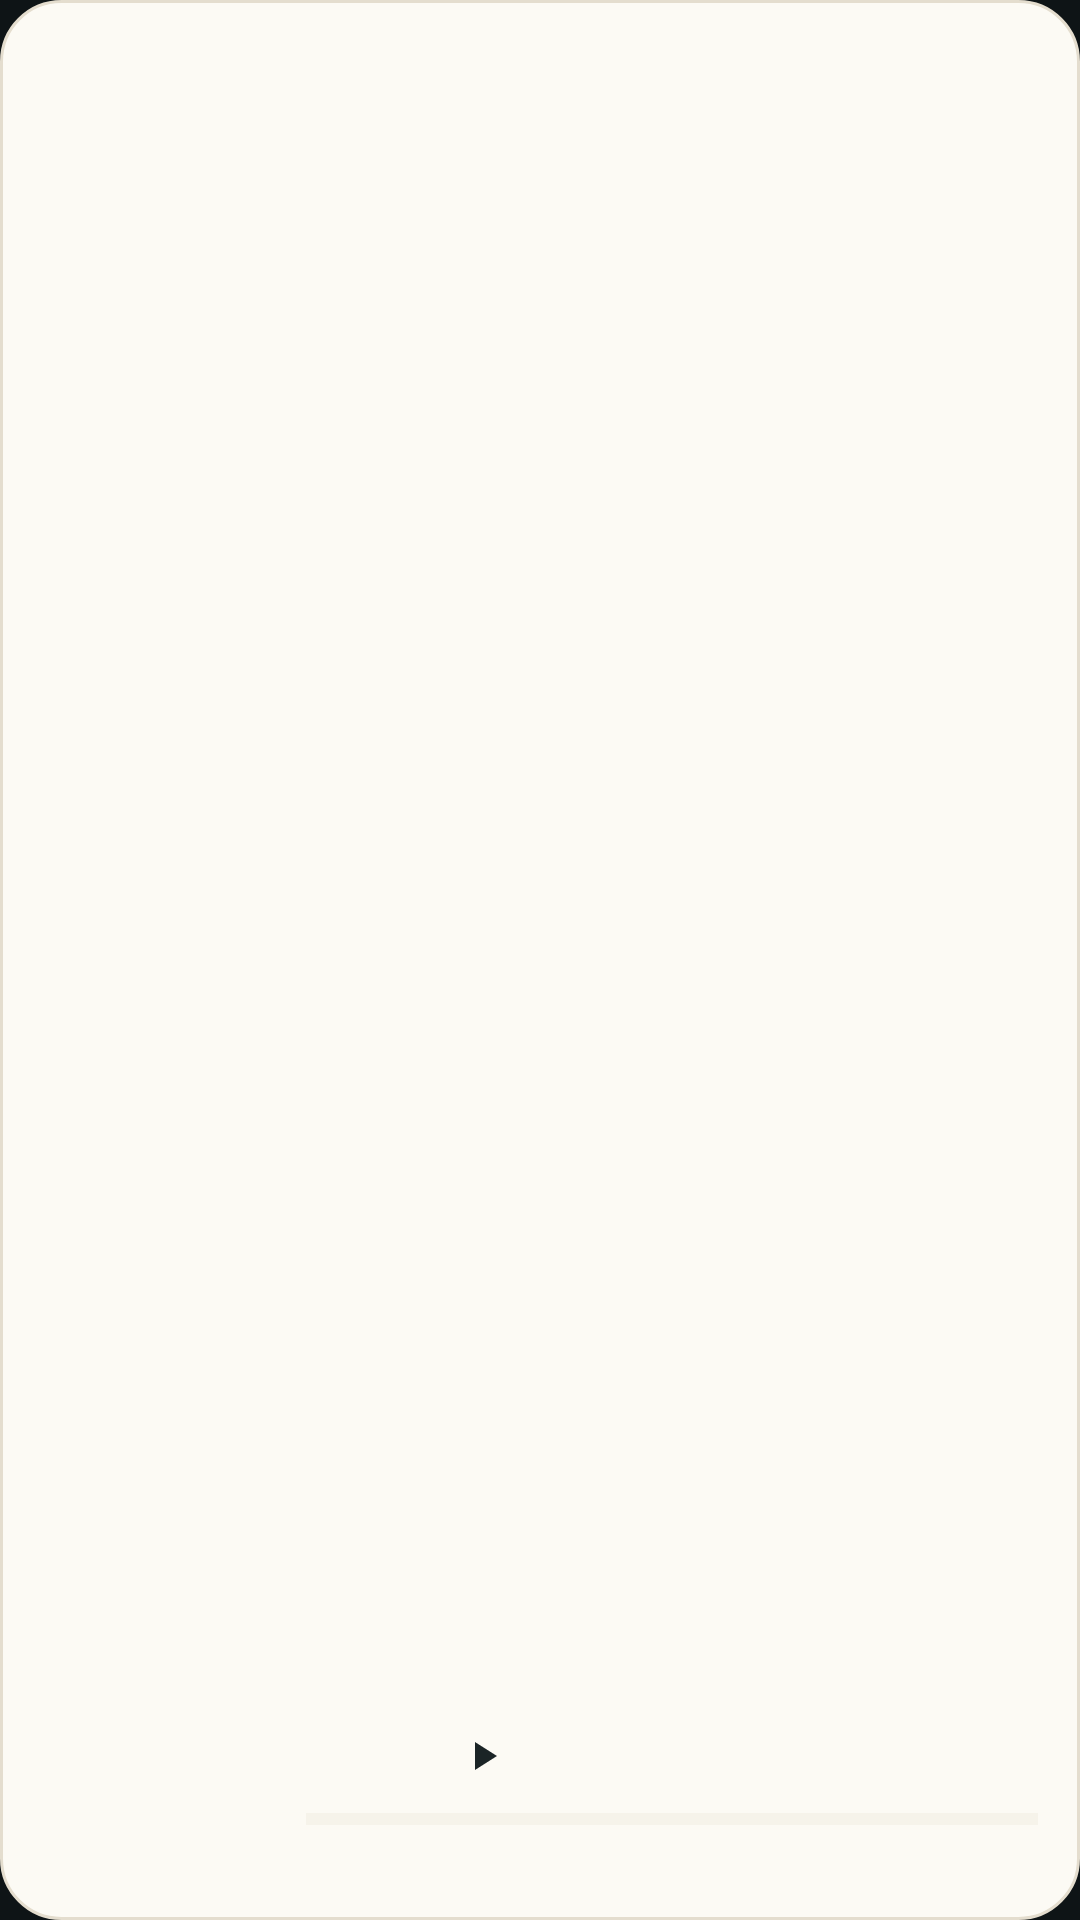

Here is an Android app screen rendered from its layout file. Give the layout XML and the strings, colors and styles it references.
<!-- AndroidManifest.xml: application theme Theme.Reverb -->
<!-- res/layout/widget_medium.xml -->
<?xml version="1.0" encoding="utf-8"?>
<LinearLayout xmlns:android="http://schemas.android.com/apk/res/android"
    xmlns:tools="http://schemas.android.com/tools"
    android:id="@+id/widget_root"
    android:layout_width="match_parent"
    android:layout_height="match_parent"
    android:background="@drawable/widget_bg"
    android:orientation="horizontal"
    android:padding="14dp">

    <ImageView
        android:id="@+id/widget_art"
        android:layout_width="76dp"
        android:layout_height="76dp"
        android:layout_gravity="center_vertical"
        android:contentDescription="@null"
        android:scaleType="centerCrop"
        tools:src="@mipmap/ic_launcher" />

    <LinearLayout
        android:layout_width="0dp"
        android:layout_height="match_parent"
        android:layout_marginStart="12dp"
        android:layout_weight="1"
        android:orientation="vertical">

        
        <FrameLayout
            android:layout_width="match_parent"
            android:layout_height="0dp"
            android:layout_weight="1">

            <LinearLayout
                android:layout_width="match_parent"
                android:layout_height="wrap_content"
                android:layout_gravity="center_vertical"
                android:orientation="vertical">

                <TextView
                    android:id="@+id/widget_title"
                    android:layout_width="match_parent"
                    android:layout_height="wrap_content"
                    android:layout_marginTop="2dp"
                    android:ellipsize="end"
                    android:maxLines="2"
                    android:textColor="@color/widget_text"
                    android:textSize="14sp"
                    android:textStyle="bold"
                    tools:text="为什么我们总在深夜想起小时候的夏天" />

                <TextView
                    android:id="@+id/widget_podcast"
                    android:layout_width="match_parent"
                    android:layout_height="wrap_content"
                    android:layout_marginTop="2dp"
                    android:ellipsize="end"
                    android:maxLines="1"
                    android:textColor="@color/widget_text_secondary"
                    android:textSize="11sp"
                    tools:text="声动早咖啡" />
            </LinearLayout>
        </FrameLayout>

        
        <LinearLayout
            android:layout_width="match_parent"
            android:layout_height="wrap_content"
            android:layout_marginTop="2dp"
            android:gravity="start|center_vertical"
            android:orientation="horizontal">

            <ImageButton
                android:id="@+id/widget_prev"
                android:layout_width="34dp"
                android:layout_height="30dp"
                android:background="@android:color/transparent"
                android:contentDescription="@string/a11y_prev"
                android:padding="7dp"
                android:scaleType="fitCenter"
                android:src="@drawable/widget_ic_prev"
                android:tint="@color/widget_text" />

            <ImageButton
                android:id="@+id/widget_toggle"
                android:layout_width="34dp"
                android:layout_height="30dp"
                android:layout_marginStart="8dp"
                android:background="@android:color/transparent"
                android:contentDescription="@string/a11y_play"
                android:padding="7dp"
                android:scaleType="fitCenter"
                android:src="@drawable/widget_ic_play"
                android:tint="@color/widget_text" />

            <ImageButton
                android:id="@+id/widget_next"
                android:layout_width="34dp"
                android:layout_height="30dp"
                android:layout_marginStart="8dp"
                android:background="@android:color/transparent"
                android:contentDescription="@string/a11y_next"
                android:padding="7dp"
                android:scaleType="fitCenter"
                android:src="@drawable/widget_ic_next"
                android:tint="@color/widget_text" />
        </LinearLayout>

        <ProgressBar
            android:id="@+id/widget_progress"
            style="?android:attr/progressBarStyleHorizontal"
            android:layout_width="match_parent"
            android:layout_height="4dp"
            android:layout_marginTop="4dp"
            android:max="1000"
            android:progress="0"
            android:progressBackgroundTint="@color/widget_track"
            android:progressTint="@color/widget_accent" />

        <TextView
            android:id="@+id/widget_time"
            android:layout_width="match_parent"
            android:layout_height="wrap_content"
            android:layout_marginTop="4dp"
            android:ellipsize="end"
            android:maxLines="1"
            android:textColor="@color/widget_text_secondary"
            android:textSize="10sp"
            tools:text="12:34 / 52:10" />
    </LinearLayout>
</LinearLayout>
<!-- resources referenced by this layout -->
<resources>
  <color name="widget_accent">#3F8A7C</color>
  <color name="widget_text">#1B2426</color>
  <color name="widget_text_secondary">#66716F</color>
  <color name="widget_track">#E7E0D1</color>
  <!-- drawable widget_bg (drawable) -->
  <?xml version="1.0" encoding="utf-8"?>
  <shape xmlns:android="http://schemas.android.com/apk/res/android"
      android:shape="rectangle">
      <corners android:radius="20dp" />
      <solid android:color="@color/widget_bg" />
      <stroke
          android:width="1dp"
          android:color="@color/widget_border" />
  </shape>
  <!-- drawable widget_ic_play (drawable) -->
  <?xml version="1.0" encoding="utf-8"?>
  <vector xmlns:android="http://schemas.android.com/apk/res/android"
      android:width="24dp"
      android:height="24dp"
      android:viewportWidth="24"
      android:viewportHeight="24">
      <path
          android:fillColor="#FFFFFFFF"
          android:pathData="M8,5v14l11,-7z" />
  </vector>
  <!-- mipmap ic_launcher (mipmap-anydpi-v26) -->
  <?xml version="1.0" encoding="utf-8"?>
  <adaptive-icon xmlns:android="http://schemas.android.com/apk/res/android">
      <background android:drawable="@drawable/ic_launcher_background" />
      <foreground android:drawable="@drawable/ic_launcher_foreground" />
  </adaptive-icon>
  <string name="a11y_next">下一集</string>
  <string name="a11y_play">播放</string>
  <string name="a11y_prev">上一集</string>
  <style name="Theme.Reverb" parent="android:Theme.Material.NoActionBar">
          <item name="android:windowBackground">@color/reverb_ink_bg</item>
          <item name="android:statusBarColor">@android:color/transparent</item>
          <item name="android:navigationBarColor">@android:color/transparent</item>
          <item name="android:windowLightStatusBar">false</item>
      </style>
  <color name="widget_bg">#FCFAF4</color>
  <color name="widget_border">#E4DDCE</color>
  <!-- drawable ic_launcher_foreground (drawable) -->
  <?xml version="1.0" encoding="utf-8"?>
  <vector xmlns:android="http://schemas.android.com/apk/res/android"
      android:width="108dp"
      android:height="108dp"
      android:viewportWidth="108"
      android:viewportHeight="108">
  
      
      <path
          android:fillColor="#E9C879"
          android:pathData="M36.5,39.9 h35 a1.8,1.8 0 0 1 1.8,1.8 v4.8 a1.8,1.8 0 0 1 -1.8,1.8 h-35 a1.8,1.8 0 0 1 -1.8,-1.8 v-4.8 a1.8,1.8 0 0 1 1.8,-1.8 z" />
      
      <path
          android:fillColor="#D8B45E"
          android:pathData="M38.2,48.3 h4.9 v5.3 h-4.9 z M65.3,48.3 h4.9 v5.3 h-4.9 z" />
  
      
      <path
          android:strokeColor="#8FE0CE"
          android:strokeWidth="3.2"
          android:strokeLineCap="round"
          android:strokeAlpha="1.0"
          android:fillColor="#00000000"
          android:pathData="M43.2,65.3 A10.8,10.8 0 0 1 64.8,65.3" />
      <path
          android:strokeColor="#6FCBB8"
          android:strokeWidth="3.2"
          android:strokeLineCap="round"
          android:strokeAlpha="0.72"
          android:fillColor="#00000000"
          android:pathData="M36.6,65.3 A17.4,17.4 0 0 1 71.4,65.3" />
      <path
          android:strokeColor="#57B6A4"
          android:strokeWidth="3.2"
          android:strokeLineCap="round"
          android:strokeAlpha="0.46"
          android:fillColor="#00000000"
          android:pathData="M30,65.3 A24,24 0 0 1 78,65.3" />
  
      
      <path
          android:fillColor="#F4E7C4"
          android:pathData="M54,65.3 m-2.9,0 a2.9,2.9 0 1 0 5.8,0 a2.9,2.9 0 1 0 -5.8,0" />
  </vector>
  <color name="reverb_ink_bg">#0E1416</color>
</resources>
